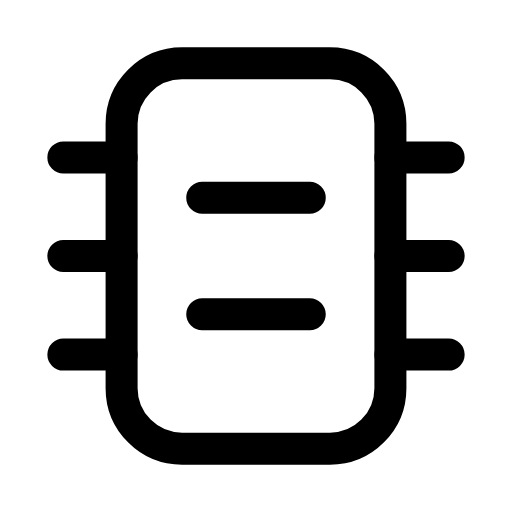
t = 0.00 s
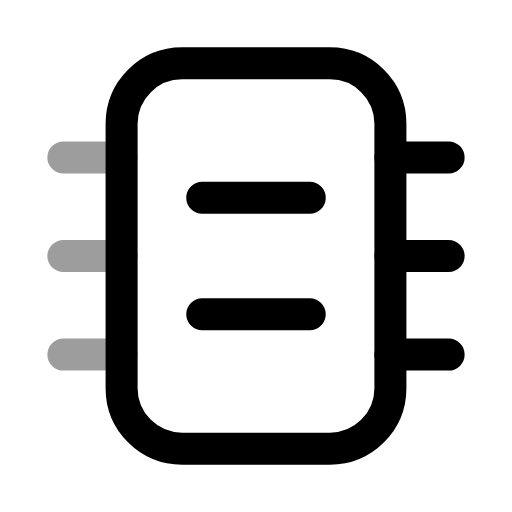
t = 0.29 s
t = 0.56 s: frame unchanged from t = 0.00 s, image omitted
t = 0.83 s: frame unchanged from t = 0.00 s, image omitted
t = 1.12 s: frame unchanged from t = 0.00 s, image omitted
t = 1.42 s: frame unchanged from t = 0.00 s, image omitted

The animated SVG that drew these frames (rendered in a browser with its animation timeline set to each time). Animation: 2 SMIL elements (animate=2); one cycle of 1.70 s, repeats indefinitely.

<svg xmlns="http://www.w3.org/2000/svg" width="24" height="24" viewBox="0 0 24 24" fill="none"><g transform="translate(-0.6 -0.6) scale(1.05)"><rect stroke="currentColor" stroke-width="1.429" stroke-linecap="round" stroke-linejoin="round" fill="none" x="6" y="3.4" width="12" height="17.2" rx="2.7"></rect><path stroke="currentColor" stroke-width="1.429" stroke-linecap="round" stroke-linejoin="round" fill="none" d="M3.4 7.6L6 7.6M3.4 12L6 12M3.4 16.4L6 16.4"><animate attributeName="opacity" values="1;1;0.3;1;1;1;1;0.3;1;1;1" keyTimes="0;0.135;0.2475;0.36;0.45;0.6;0.66;0.735;0.81;0.9;1" dur="1.7s" repeatCount="indefinite" calcMode="spline" keySplines="0.16 1 0.3 1;0.16 1 0.3 1;0.16 1 0.3 1;0.16 1 0.3 1;0.16 1 0.3 1;0.16 1 0.3 1;0.16 1 0.3 1;0.16 1 0.3 1;0.16 1 0.3 1;0.16 1 0.3 1"/></path><path stroke="currentColor" stroke-width="1.429" stroke-linecap="round" stroke-linejoin="round" fill="none" d="M18 7.6L20.6 7.6M18 12L20.6 12M18 16.4L20.6 16.4"><animate attributeName="opacity" values="1;1;0.3;1;1;1;1;0.3;1;1;1" keyTimes="0;0.225;0.279;0.3375;0.45;0.6;0.675;0.714;0.75;0.9;1" dur="1.7s" repeatCount="indefinite" calcMode="spline" keySplines="0.16 1 0.3 1;0.16 1 0.3 1;0.16 1 0.3 1;0.16 1 0.3 1;0.16 1 0.3 1;0.16 1 0.3 1;0.16 1 0.3 1;0.16 1 0.3 1;0.16 1 0.3 1;0.16 1 0.3 1"/></path><path stroke="currentColor" stroke-width="1.429" stroke-linecap="round" stroke-linejoin="round" fill="none" d="M9.6 9.4L14.4 9.4M9.6 14.6L14.4 14.6"></path></g></svg>
